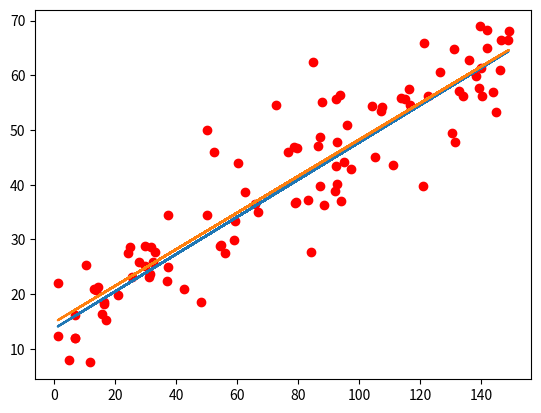

Generate this figure with matplotlib:
import numpy as np
import matplotlib.pyplot as plt


# Веса
W = None
# Байес
b = None


def mean_squared_error(preds, y):
    return ((preds - y)**2).mean()


def weights_init(X, y):
    global W, b

    N = X.shape[0]
    bias = np.ones((N, 1))
    features = np.append(bias, X, axis=1)

    weights = np.linalg.inv(features.T @ features) @ features.T @ y
    # Разделяем байес
    W = weights[1:]
    b = np.array([weights[0]])


def predict(X):
    global W, b
    return np.squeeze(X @ W + b.reshape(-1, 1))


def grad_descent(X, y, lr, iterations):
    global W, b
    W = np.random.rand(X.shape[1])
    b = np.array(np.random.rand(1))

    losses = []

    N = X.shape[0]
    for iter_num in range(iterations):
        preds = predict(X)
        losses.append(mean_squared_error(preds, y))

        w_grad = np.zeros_like(W)
        b_grad = 0
        for sample, prediction, label in zip(X, preds, y):
            w_grad += 2 * (prediction - label) * sample
            b_grad += 2 * (prediction - label)

        W -= lr * w_grad
        b -= lr * b_grad
    return losses


def generate_data(range_, a, b, std, num_points=100):
    X_train = np.random.random(num_points) * (range_[1] - range_[0]) + range_[0]
    y_train = a * X_train + b + np.random.normal(0, std, size=X_train.shape)

    return X_train, y_train


def mse_solution(X_train, y_train):
    print(W, b)
    weights_init(X_train.reshape(-1, 1), y_train)
    plt.scatter(X_train, y_train, c='r')
    plt.plot(X_train, 0.34 * X_train + 13.7)
    plt.plot(X_train, np.squeeze(X_train.reshape(-1, 1) @ W + b.reshape(-1, 1)))
    plt.show()


def grad_descent_solution(X_train, y_train):
    losses = grad_descent(X_train.reshape(-1, 1), y_train, 1e-9, 15000)
    plt.plot(losses)
    plt.scatter(X_train, y_train, c='r')
    plt.plot(X_train, real_a * X_train + real_b)
    plt.plot(X_train, np.squeeze(X_train.reshape(-1, 1) @ W + b.reshape(-1, 1)))
    plt.show()


if __name__ == '__main__':
    real_a = 0.34
    real_b = 13.7
    real_std = 7

    X_train, y_train = generate_data([0, 150], real_a, real_b, real_std)
    mse_solution(X_train, y_train)
